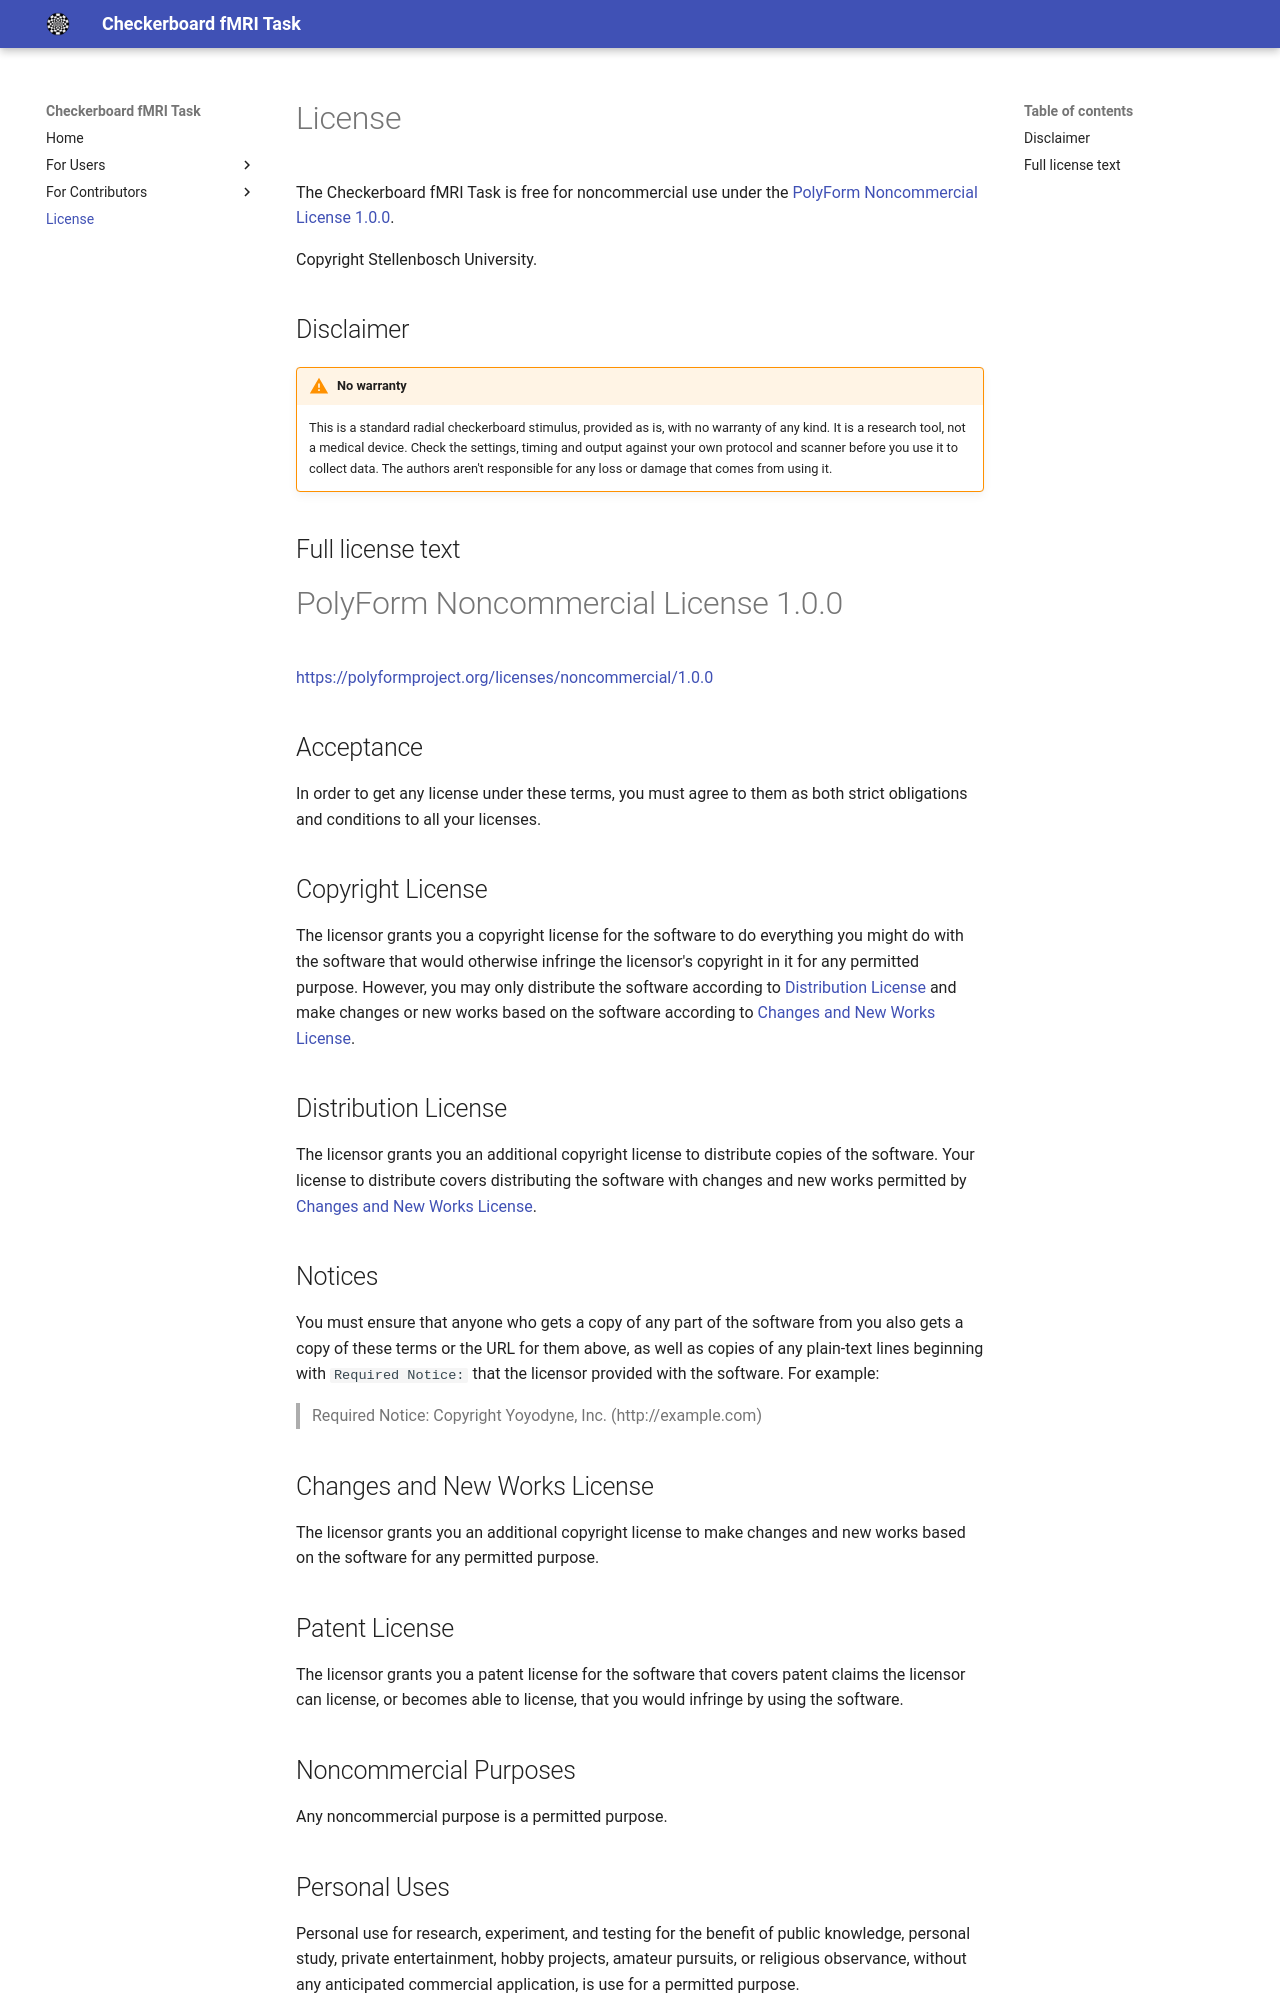

repository: stefandup/checkerboard_fmri_task · page: license/index.html · generator: mkdocs

# PolyForm Noncommercial License 1.0.0

<https://polyformproject.org/licenses/noncommercial/1.0.0>

## Acceptance

In order to get any license under these terms, you must agree
to them as both strict obligations and conditions to all
your licenses.

## Copyright License

The licensor grants you a copyright license for the
software to do everything you might do with the software
that would otherwise infringe the licensor's copyright
in it for any permitted purpose.  However, you may
only distribute the software according to [Distribution
License](#distribution-license) and make changes or new works
based on the software according to [Changes and New Works
License](#changes-and-new-works-license).

## Distribution License

The licensor grants you an additional copyright license
to distribute copies of the software.  Your license
to distribute covers distributing the software with
changes and new works permitted by [Changes and New Works
License](#changes-and-new-works-license).

## Notices

You must ensure that anyone who gets a copy of any part of
the software from you also gets a copy of these terms or the
URL for them above, as well as copies of any plain-text lines
beginning with `Required Notice:` that the licensor provided
with the software.  For example:

> Required Notice: Copyright Yoyodyne, Inc. (http://example.com)

## Changes and New Works License

The licensor grants you an additional copyright license to
make changes and new works based on the software for any
permitted purpose.

## Patent License

The licensor grants you a patent license for the software that
covers patent claims the licensor can license, or becomes able
to license, that you would infringe by using the software.

## Noncommercial Purposes

Any noncommercial purpose is a permitted purpose.

## Personal Uses

Personal use for research, experiment, and testing for
the benefit of public knowledge, personal study, private
entertainment, hobby projects, amateur pursuits, or religious
observance, without any anticipated commercial application,
is use for a permitted purpose.

## Noncommercial Organizations

Use by any charitable organization, educational institution,
public research organization, public safety or health
organization, environmental protection organization,
or government institution is use for a permitted purpose
regardless of the source of funding or obligations resulting
from the funding.
